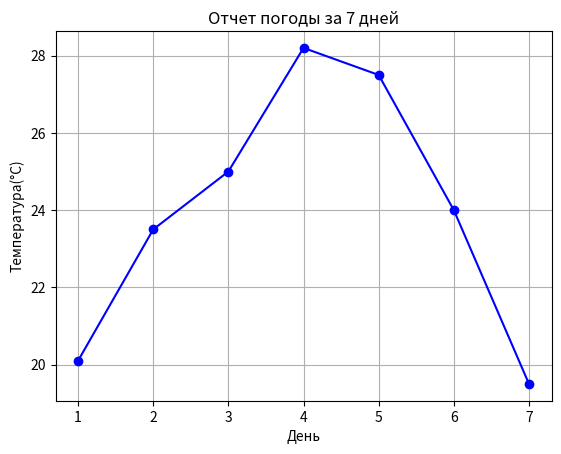

The matplotlib source for this figure:
import matplotlib.pyplot as plt
import numpy as np


def analyze_climate(data):
    temperatures_array = np.array(data)
        
    print(f"Максимальная температура: {np.max(temperatures_array)}")
    print(f"Минимальная температура: {np.min(temperatures_array)}")
    print(f"Средняя температура: {np.mean(temperatures_array):.1f}")

    temperatures = [20.1, 23.5, 25.0, 28.2, 27.5, 24.0, 19.5]  
    day_namber = 1

    for temp in temperatures:
        if temp > 26:
            print(f"День №{day_namber} был таким жарким!")
        day_namber = day_namber + 1
    

    days = [1, 2, 3, 4, 5, 6, 7]

    plt.plot(days, temperatures_array, color = "blue", marker = "o")

    plt.title("Отчет погоды за 7 дней")
    plt.xlabel("День")
    plt.ylabel("Температура(°C)")
    plt.grid(True)

    plt.show()

room_data = [20.1, 23.5, 25.0, 28.2, 27.5, 24.0, 19.5]

analyze_climate(room_data)
